Image classification data set "data" (arata-toya/pai-final-patrol on GitHub). Class labels (3): crack, normal, stain.

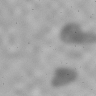
Label: stain

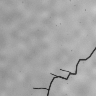
Label: crack

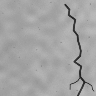
Label: crack

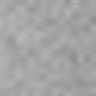
Label: normal

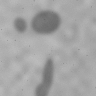
Label: stain

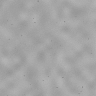
Label: normal
